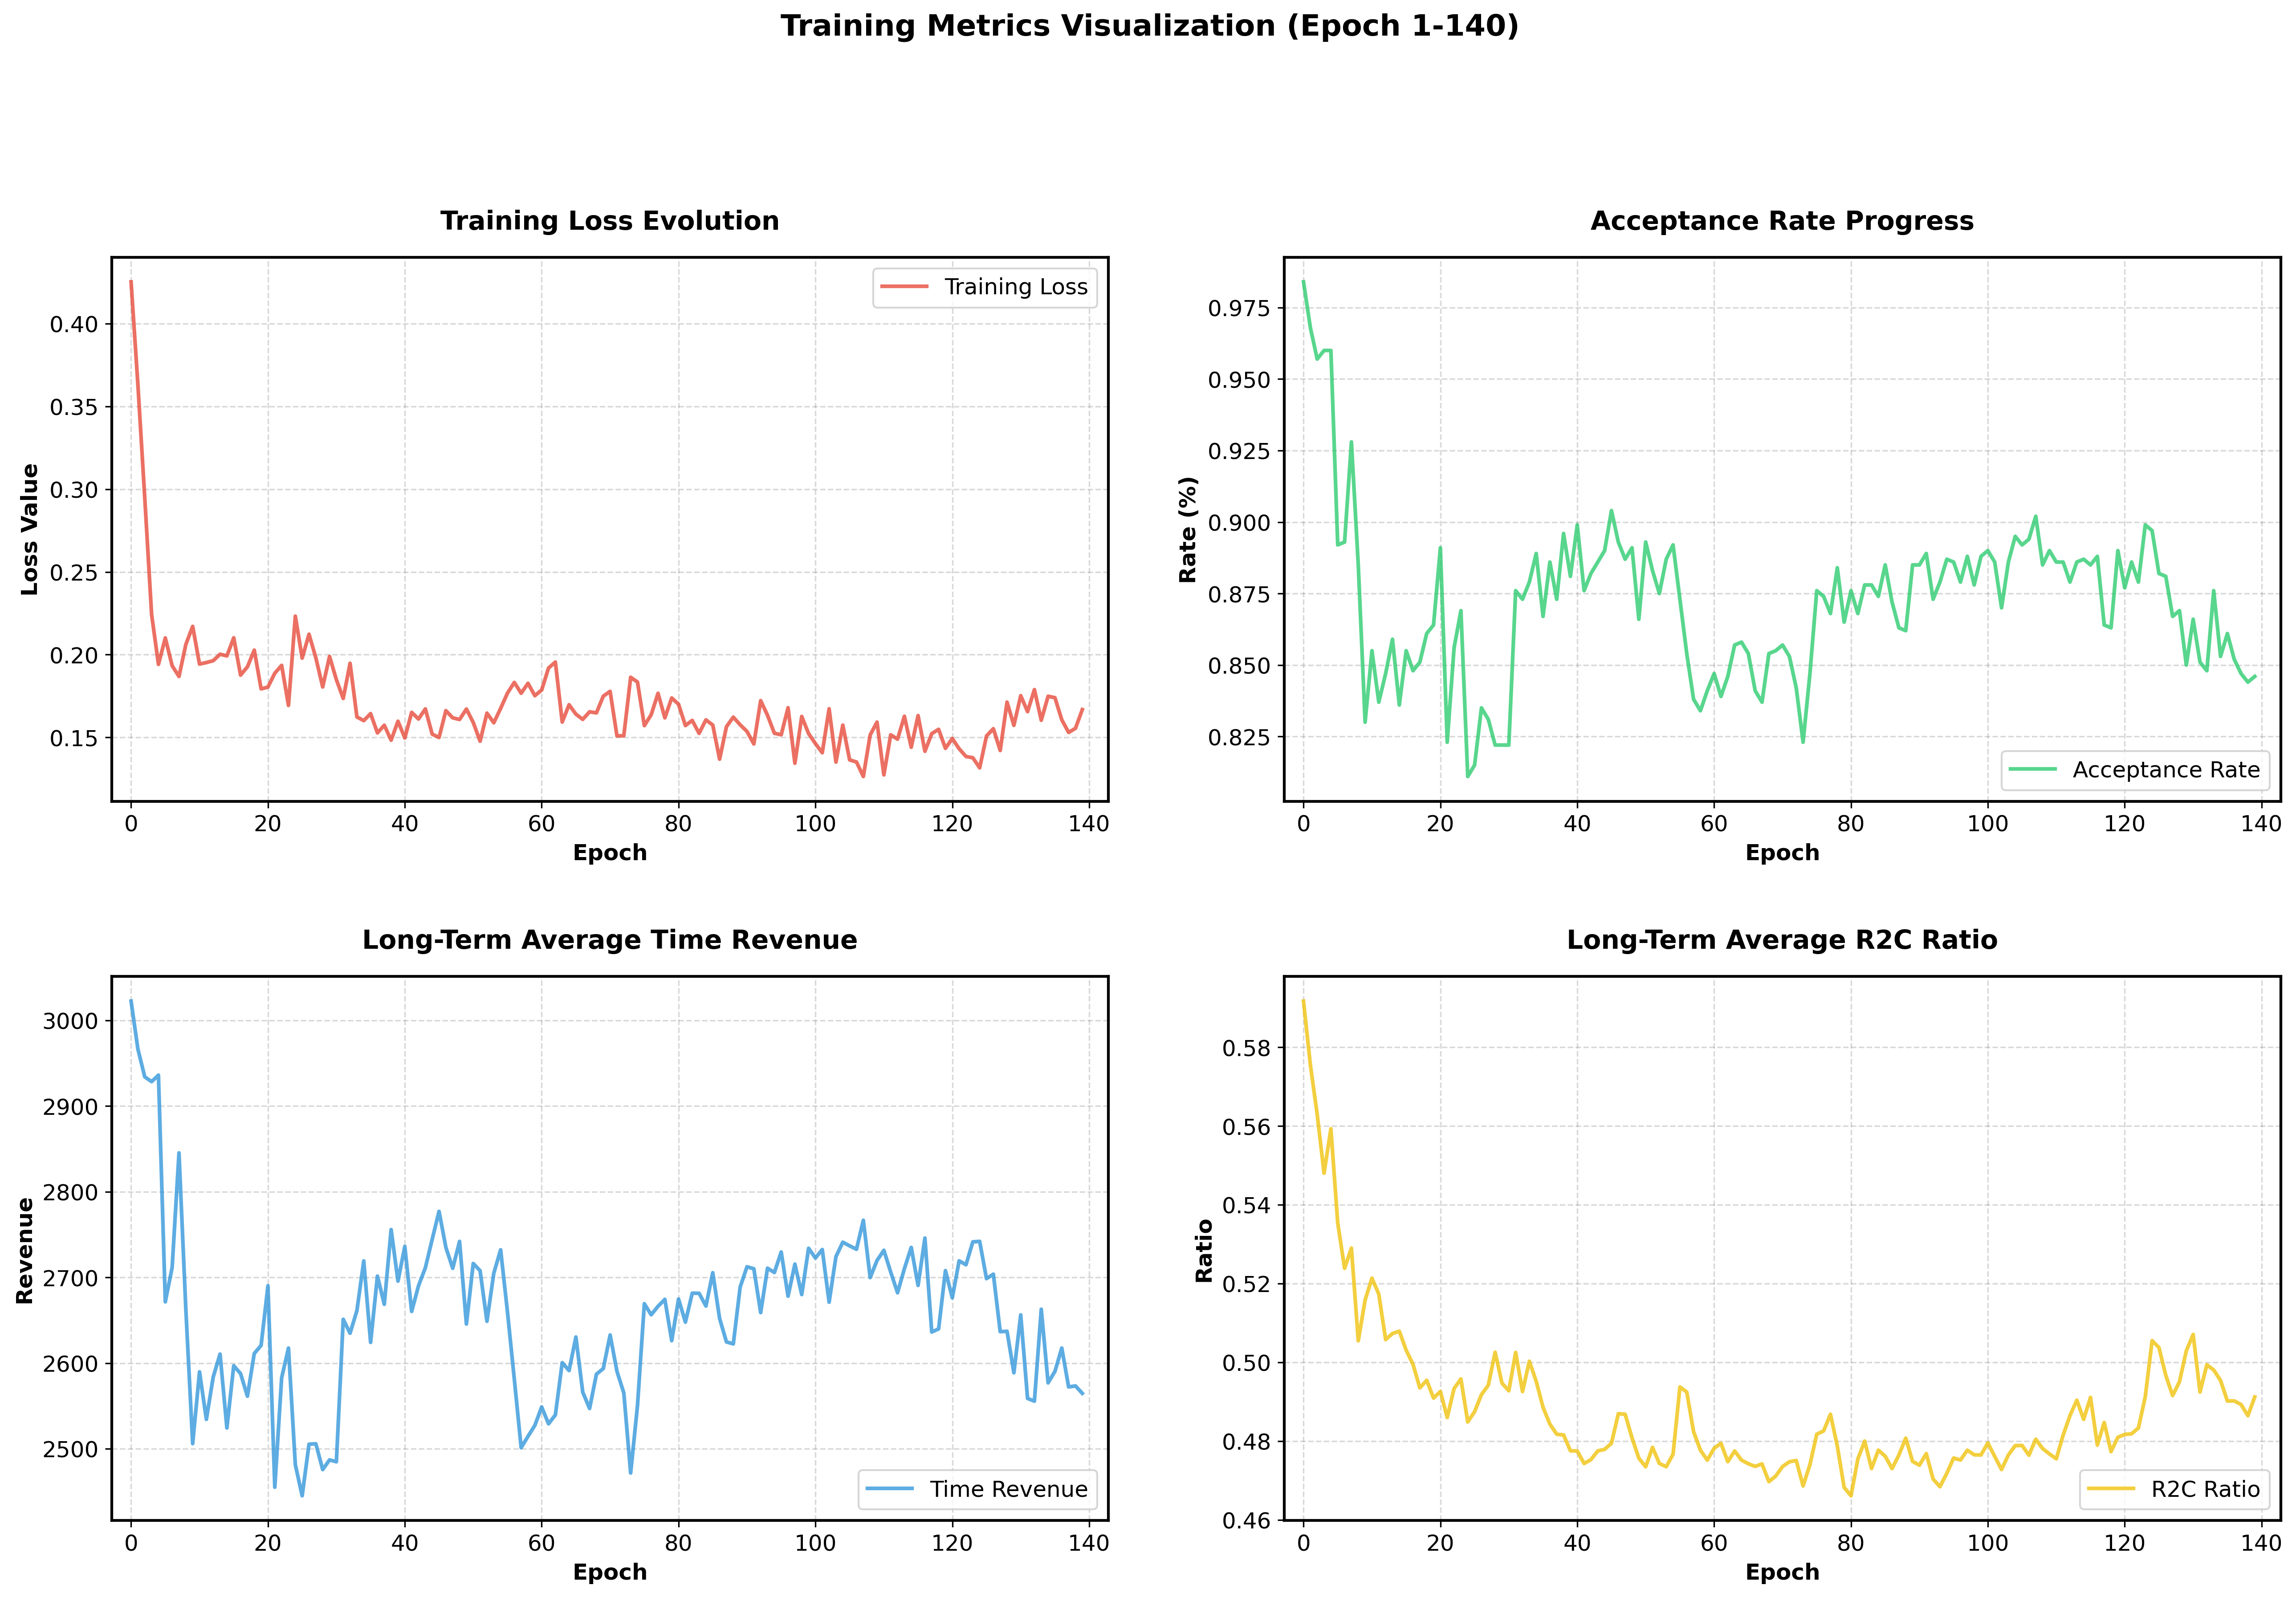

Data behind this chart, as committed beside it:
epoch, loss, acceptance_rate, long_term_aver_time_revenue, long_term_aver_r2c_ratio
0, [0.4649387300014496, 0.48517906665802, 0…, 0.984, 3023, 0.5917
1, [0.5471461415290833, 0.34990522265434265…, 0.968, 2966, 0.5755
2, [0.248997300863266, 0.26205965876579285,…, 0.957, 2934, 0.5629
3, [0.20824944972991943, 0.1870398223400116…, 0.96, 2929, 0.548
4, [0.35413312911987305, 0.2018249630928039…, 0.96, 2936, 0.5593
5, [0.27923956513404846, 0.1687384396791458…, 0.892, 2671, 0.5353
6, [0.13898810744285583, 0.1884562373161316…, 0.893, 2712, 0.5239
7, [0.13276873528957367, 0.1771728098392486…, 0.928, 2845, 0.529
8, [0.21229006350040436, 0.1488267630338668…, 0.885, 2663, 0.5055
9, [0.2604343295097351, 0.18978768587112427…, 0.83, 2506, 0.5158
10, [0.3448178172111511, 0.20519696176052094…, 0.855, 2590, 0.5214
11, [0.2688041031360626, 0.15061204135417938…, 0.837, 2534, 0.5173
12, [0.29340803623199463, 0.3295401036739349…, 0.847, 2584, 0.5058
13, [0.1603483110666275, 0.18498414754867554…, 0.859, 2610, 0.5073
14, [0.1284545212984085, 0.12452323734760284…, 0.836, 2524, 0.5079
15, [0.27760958671569824, 0.1582487672567367…, 0.855, 2597, 0.5031
16, [0.19321320950984955, 0.2630962133407593…, 0.848, 2588, 0.4995
17, [0.2852080464363098, 0.1859804391860962,…, 0.851, 2561, 0.4935
18, [0.2624974250793457, 0.41576236486434937…, 0.861, 2611, 0.4954
19, [0.25958558917045593, 0.3396987915039062…, 0.864, 2621, 0.4909
20, [0.12715618312358856, 0.1817499101161956…, 0.891, 2690, 0.4926
21, [0.2540711462497711, 0.3823659121990204,…, 0.823, 2455, 0.486
22, [0.24645720422267914, 0.1615252494812011…, 0.856, 2583, 0.4933
23, [0.2561003863811493, 0.22963163256645203…, 0.869, 2618, 0.4958
24, [0.19759079813957214, 0.1775097101926803…, 0.811, 2481, 0.4849
25, [0.29850250482559204, 0.2295627593994140…, 0.815, 2445, 0.4875
26, [0.30279818177223206, 0.2123785167932510…, 0.835, 2505, 0.4918
27, [0.211222842335701, 0.22765353322029114,…, 0.831, 2506, 0.4942
28, [0.16885454952716827, 0.1585792750120163…, 0.822, 2476, 0.5026
29, [0.1929483711719513, 0.15255959331989288…, 0.822, 2487, 0.4947
30, [0.1804097592830658, 0.25836360454559326…, 0.822, 2485, 0.4928
31, [0.2544701099395752, 0.4231390953063965,…, 0.876, 2651, 0.5025
32, [0.3697403073310852, 0.1578473150730133,…, 0.873, 2635, 0.4926
33, [0.12294179201126099, 0.3083615899085998…, 0.879, 2661, 0.5003
34, [0.11333168298006058, 0.0845641940832138…, 0.889, 2719, 0.4952
35, [0.1374431848526001, 0.24539926648139954…, 0.867, 2624, 0.4886
36, [0.14661511778831482, 0.1457159519195556…, 0.886, 2701, 0.4843
37, [0.0580889955163002, 0.17388172447681427…, 0.873, 2669, 0.4817
38, [0.2428668886423111, 0.12249467521905899…, 0.896, 2756, 0.4816
39, [0.147243931889534, 0.13461151719093323,…, 0.881, 2696, 0.4775
40, [0.22410748898983002, 0.1808166056871414…, 0.899, 2736, 0.4775
41, [0.10053661465644836, 0.1787201315164566…, 0.876, 2660, 0.4743
42, [0.15011076629161835, 0.3069004714488983…, 0.882, 2690, 0.4753
43, [0.15830032527446747, 0.1533921957015991…, 0.886, 2711, 0.4775
44, [0.19390654563903809, 0.2149278372526168…, 0.89, 2744, 0.4779
45, [0.15327222645282745, 0.1364427953958511…, 0.904, 2777, 0.4794
46, [0.14809784293174744, 0.2256486713886261…, 0.893, 2735, 0.4869
47, [0.11465494334697723, 0.2583523392677307…, 0.887, 2711, 0.4868
48, [0.22005309164524078, 0.2411027550697326…, 0.891, 2742, 0.4808
49, [0.1366237998008728, 0.08892501145601273…, 0.866, 2646, 0.4756
50, [0.1594485193490982, 0.2878216505050659,…, 0.893, 2716, 0.4735
51, [0.18294447660446167, 0.1526980251073837…, 0.883, 2708, 0.4784
52, [0.12955151498317719, 0.1058383360505104…, 0.875, 2649, 0.4743
53, [0.18326354026794434, 0.0826296955347061…, 0.887, 2705, 0.4735
54, [0.3072042167186737, 0.3585459291934967,…, 0.892, 2732, 0.4767
55, [0.14811986684799194, 0.0990173965692520…, 0.873, 2660, 0.4937
56, [0.24862593412399292, 0.2680697441101074…, 0.854, 2581, 0.4924
57, [0.10469653457403183, 0.1453240811824798…, 0.838, 2501, 0.4824
58, [0.1786002516746521, 0.15196090936660767…, 0.834, 2514, 0.4777
59, [0.1443399339914322, 0.06378888338804245…, 0.841, 2527, 0.4752
... 80 more rows
